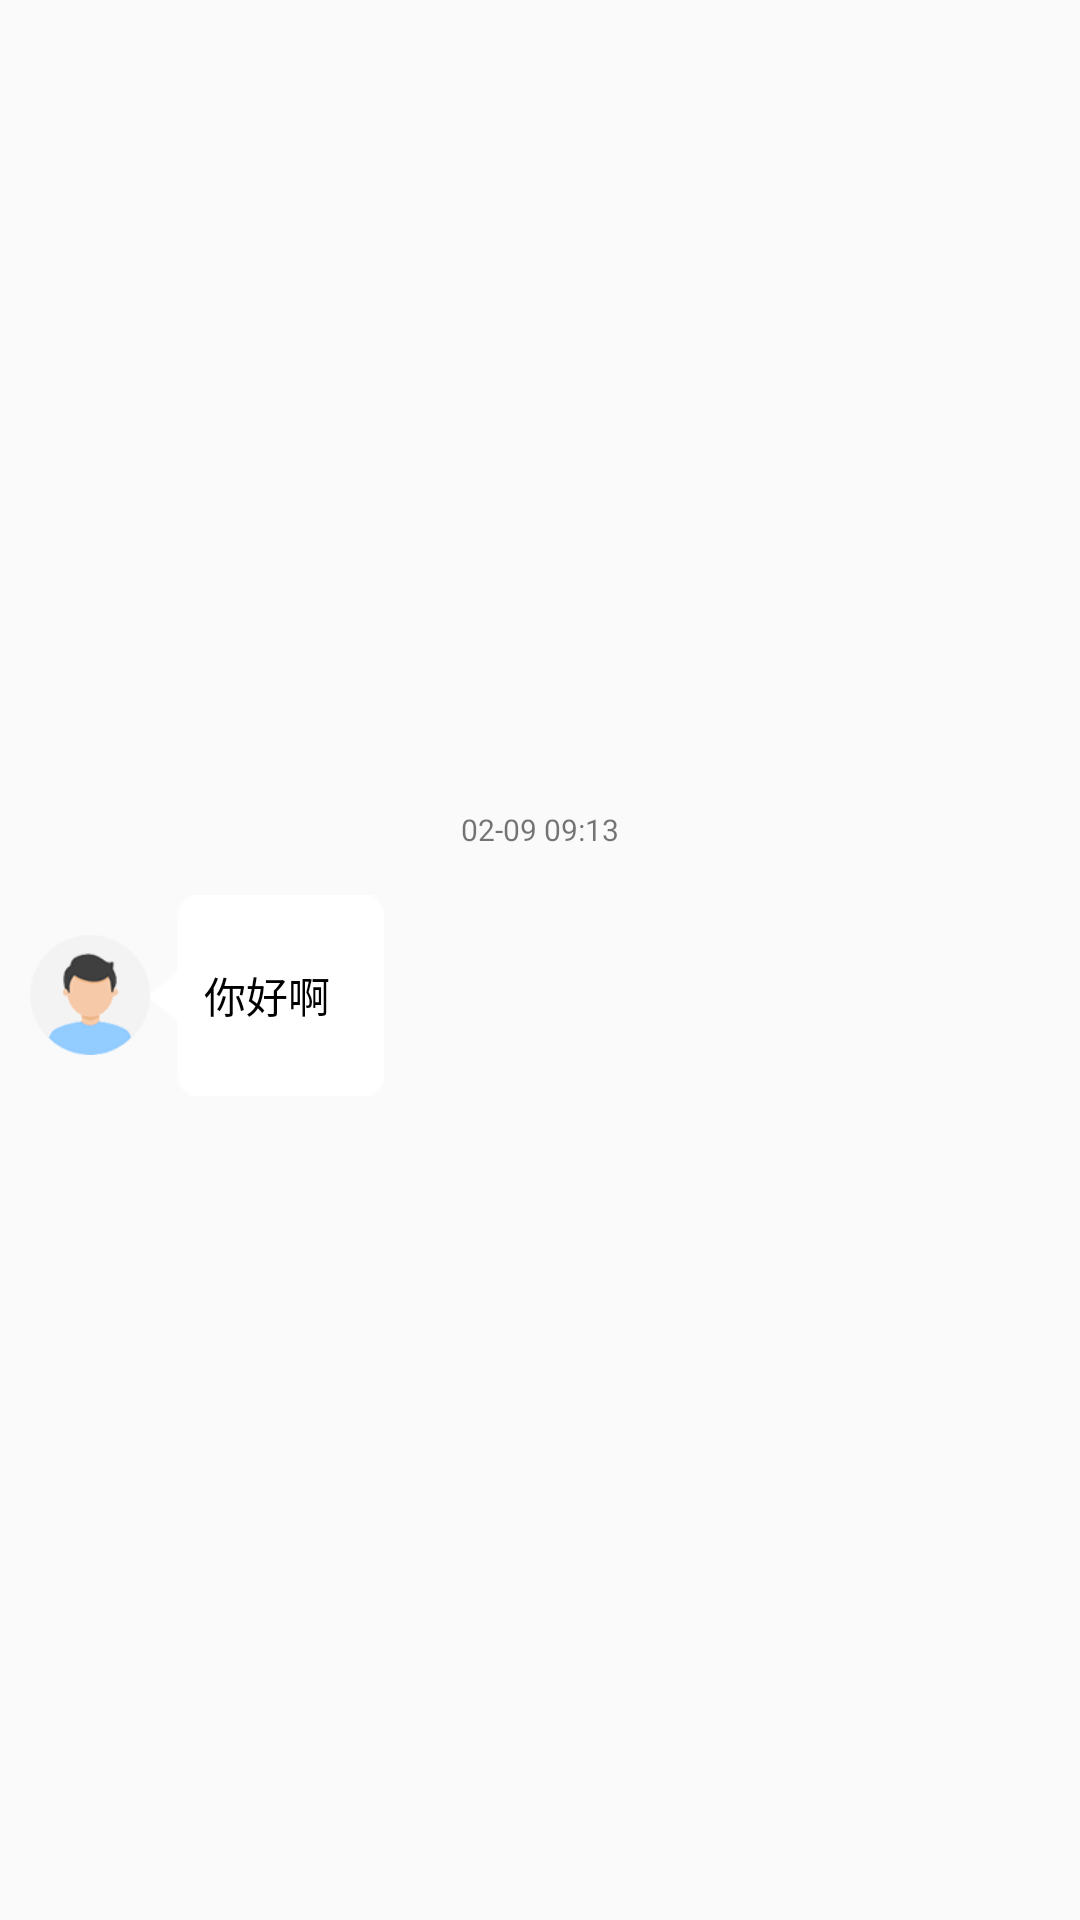

Here is an Android app screen rendered from its layout file. Give the layout XML and the strings, colors and styles it references.
<!-- AndroidManifest.xml: application theme Theme.TerminalChecker -->
<!-- res/layout/receive_msg_text.xml -->
<?xml version="1.0" encoding="utf-8"?>
<LinearLayout xmlns:android="http://schemas.android.com/apk/res/android"
    android:id="@+id/item_send_layout"
    android:layout_width="match_parent"
    android:layout_height="wrap_content"
    android:paddingBottom="10dp"
    android:gravity="center"
    android:orientation="vertical">
    <TextView
        android:id="@+id/send_time"
        android:layout_width="wrap_content"
        android:layout_height="wrap_content"
        android:paddingLeft="10dp"
        android:paddingRight="10dp"
        android:paddingTop="5dp"
        android:paddingBottom="5dp"
        android:textSize="10sp"
        android:text="02-09 09:13"/>
    <RelativeLayout
        android:layout_width="match_parent"
        android:layout_marginTop="10dp"
        android:orientation="horizontal"
        android:gravity="center_vertical"
        android:layout_height="wrap_content">

        <ImageView
            android:id="@+id/avatar_img"
            android:layout_width="40dp"
            android:layout_height="40dp"
            android:layout_centerVertical="true"
            android:layout_marginStart="10dp"
            android:background="@mipmap/default_avatar" />

        <TextView
            android:id="@+id/message_content"
            android:layout_width="wrap_content"
            android:layout_height="wrap_content"
            android:layout_toEndOf="@+id/avatar_img"
            android:background="@drawable/message_receive_bg"
            android:gravity="center"
            android:paddingLeft="10dp"
            android:paddingTop="5dp"
            android:paddingRight="10dp"
            android:paddingBottom="5dp"
            android:text="你好啊"
            android:textColor="@color/black" />
        <TextView
            android:id="@+id/posTV"
            android:layout_width="wrap_content"
            android:layout_height="wrap_content"
            android:layout_marginTop="8dp"
            android:layout_marginStart="5dp"
            android:layout_below="@+id/message_content"
            android:layout_toEndOf="@+id/avatar_img"
            android:textSize="11sp"
            android:visibility="gone"
            android:padding="10dp"
            android:background="@drawable/layout_frame_while_ff"
            android:text=""/>
    </RelativeLayout>


</LinearLayout>
<!-- resources referenced by this layout -->
<resources>
  <!-- drawable layout_frame_while_ff (drawable) -->
  <?xml version="1.0" encoding="utf-8"?>
  <shape xmlns:android="http://schemas.android.com/apk/res/android"
      android:shape="rectangle">
      
      <solid android:color="@color/white" />
      
      <stroke
          android:width="0.5dp"
          android:color="@color/gray_3" />
      <stroke android:width="1dip"/>
      <corners android:topLeftRadius="10dp"
          android:topRightRadius="10dp"
          android:bottomRightRadius="10dp"
          android:bottomLeftRadius="10dp"/>
  </shape>
  <!-- mipmap default_avatar: png bitmap (mipmap-mdpi, 5410 bytes) -->
  <style name="Theme.TerminalChecker" parent="Theme.MaterialComponents.DayNight.NoActionBar.Bridge">
          
          <item name="colorPrimary">@color/purple_500</item>
          <item name="colorPrimaryVariant">@color/purple_700</item>
          <item name="colorOnPrimary">@color/white</item>
          
          <item name="colorSecondary">@color/teal_200</item>
          <item name="colorSecondaryVariant">@color/teal_700</item>
          <item name="colorOnSecondary">@color/black</item>
          
          <item name="android:statusBarColor" tools:targetApi="l">@color/gray_3</item>
          
      </style>
  <!-- not gathered from this repository: default colours our renderer supplied (Android Studio template values) -->
  <color name="purple_500">#FF6200EE</color>
  <color name="purple_700">#FF3700B3</color>
  <color name="teal_200">#FF03DAC5</color>
  <color name="teal_700">#FF018786</color>
  <color name="black">#FF000000</color>
  <color name="white">#FFFFFFFF</color>
</resources>
